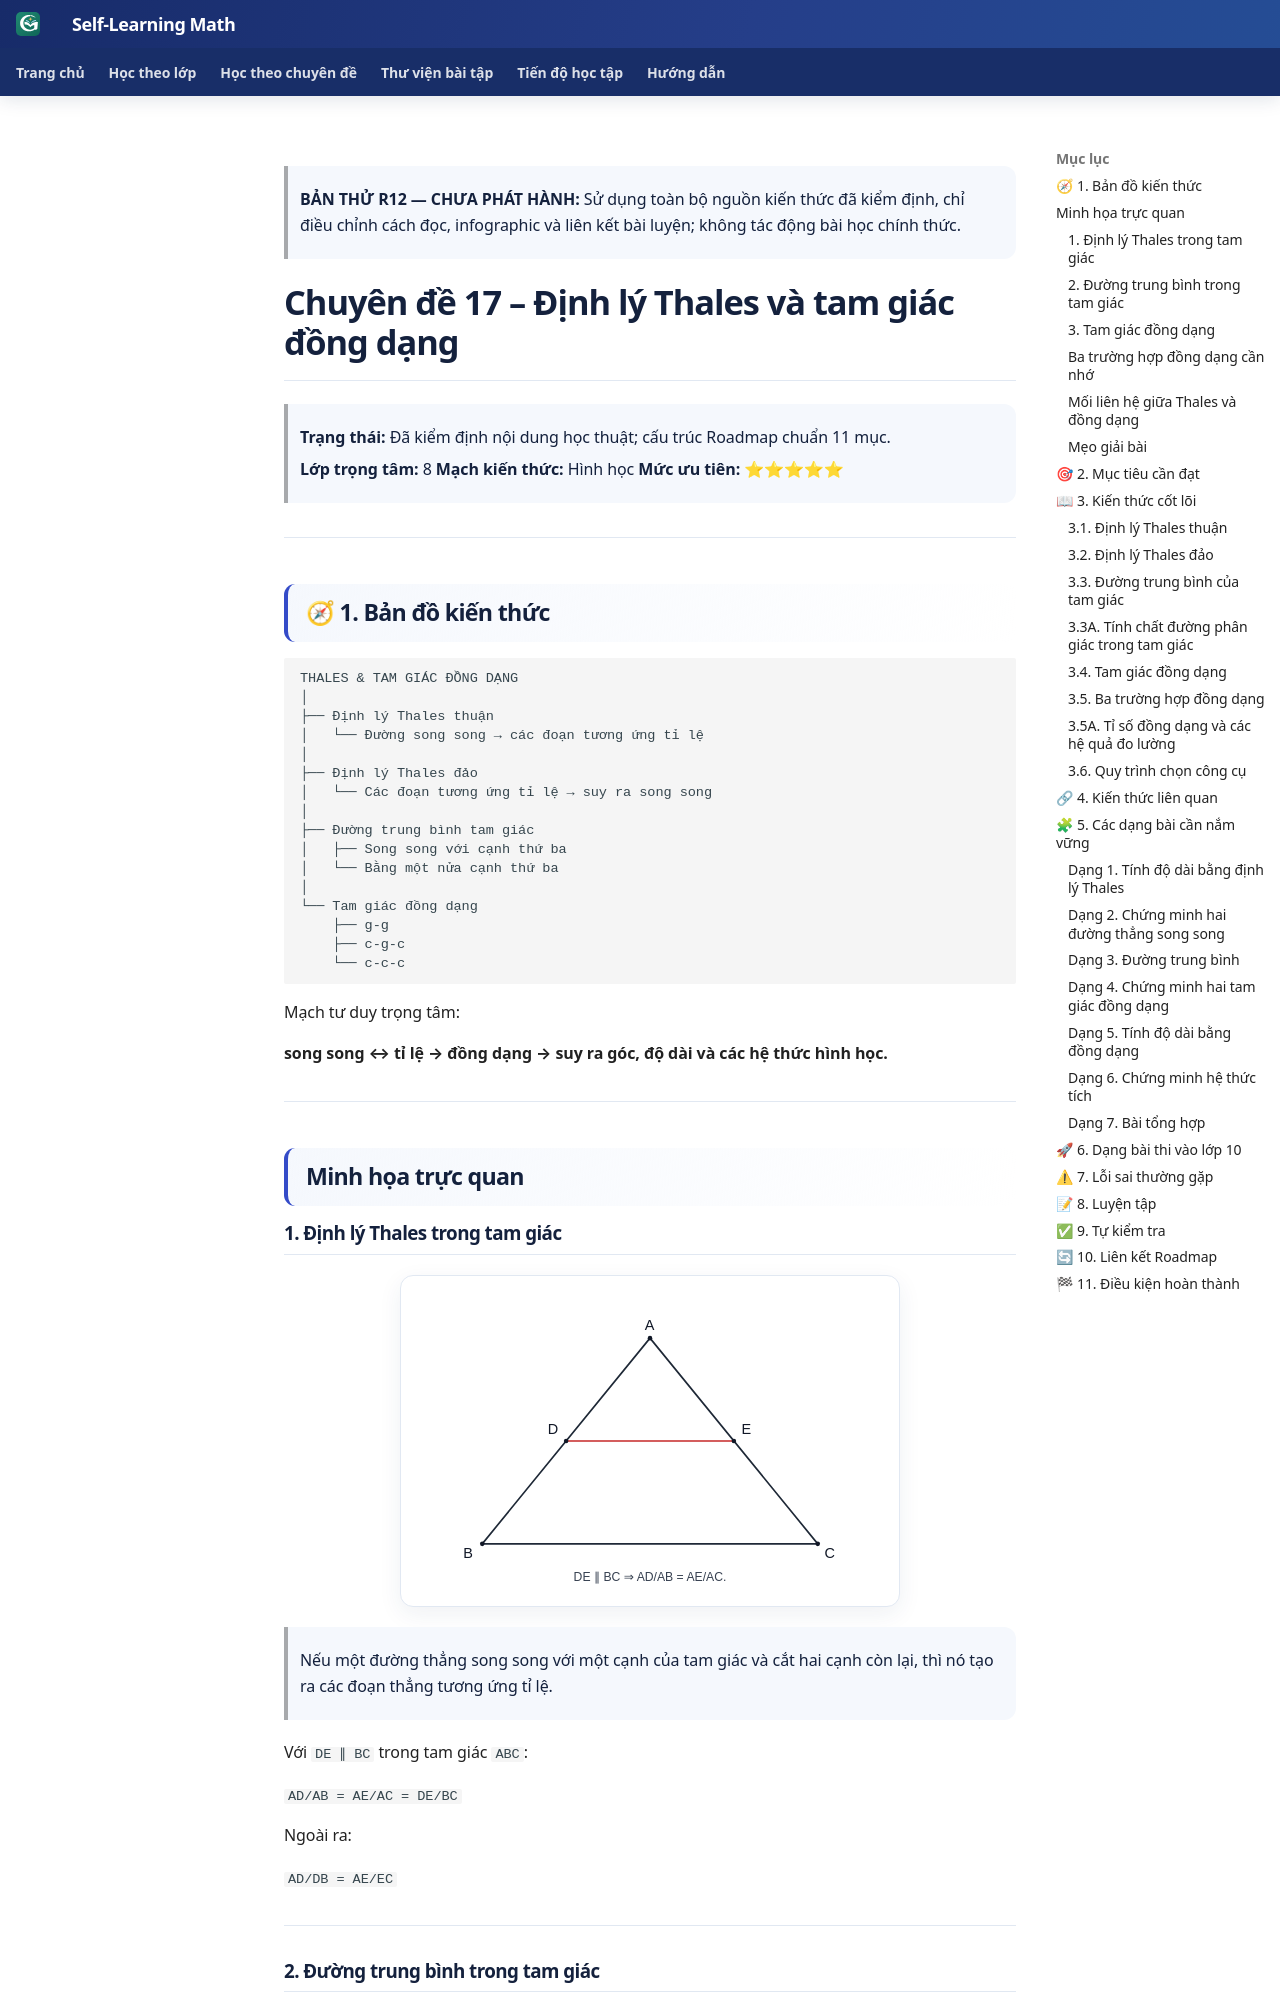

repository: TMA2015/roadmap-toan-thcs · page: kien-thuc/17-thales-dong-dang/preview-composition-r12/index.html · generator: mkdocs

> **BẢN THỬ R12 — CHƯA PHÁT HÀNH:** Sử dụng toàn bộ nguồn kiến thức đã kiểm định, chỉ điều chỉnh cách đọc, infographic và liên kết bài luyện; không tác động bài học chính thức.

<link rel="stylesheet" href="../../../assets/stylesheets/math-knowledge-composition-v1.css">

# Chuyên đề 17 – Định lý Thales và tam giác đồng dạng

> **Trạng thái:** Đã kiểm định nội dung học thuật; cấu trúc Roadmap chuẩn 11 mục.
>
> **Lớp trọng tâm:** 8
> **Mạch kiến thức:** Hình học
> **Mức ưu tiên:** ⭐⭐⭐⭐⭐

---

## 🧭 1. Bản đồ kiến thức

```text
THALES & TAM GIÁC ĐỒNG DẠNG
│
├── Định lý Thales thuận
│   └── Đường song song → các đoạn tương ứng tỉ lệ
│
├── Định lý Thales đảo
│   └── Các đoạn tương ứng tỉ lệ → suy ra song song
│
├── Đường trung bình tam giác
│   ├── Song song với cạnh thứ ba
│   └── Bằng một nửa cạnh thứ ba
│
└── Tam giác đồng dạng
    ├── g-g
    ├── c-g-c
    └── c-c-c
```

Mạch tư duy trọng tâm:

**song song ↔ tỉ lệ → đồng dạng → suy ra góc, độ dài và các hệ thức hình học.**

---

## Minh họa trực quan

### 1. Định lý Thales trong tam giác

<p align="center">
  <img src="../../../assets/geometry/17/17-thales-v1.svg"
       alt="Minh họa định lý Thales trong tam giác"
       width="500">
</p>

> Nếu một đường thẳng song song với một cạnh của tam giác và cắt hai cạnh còn lại, thì nó tạo ra các đoạn thẳng tương ứng tỉ lệ.

Với `DE ∥ BC` trong tam giác `ABC`:

`AD/AB = AE/AC = DE/BC`

Ngoài ra:

`AD/DB = AE/EC`

---

### 2. Đường trung bình trong tam giác

<p align="center">
  <img src="../../../assets/geometry/17/17-duong-trung-binh-v1.svg"
       alt="Minh họa đường trung bình trong tam giác"
       width="500">
</p>

> Đường trung bình của tam giác là đoạn thẳng nối trung điểm của hai cạnh.

Nếu `M`, `N` lần lượt là trung điểm của `AB`, `AC` thì:

`MN ∥ BC`

và:

`MN = 1/2 BC`

Đây có thể xem là một hệ quả rất quan trọng của định lý Thales.

---
